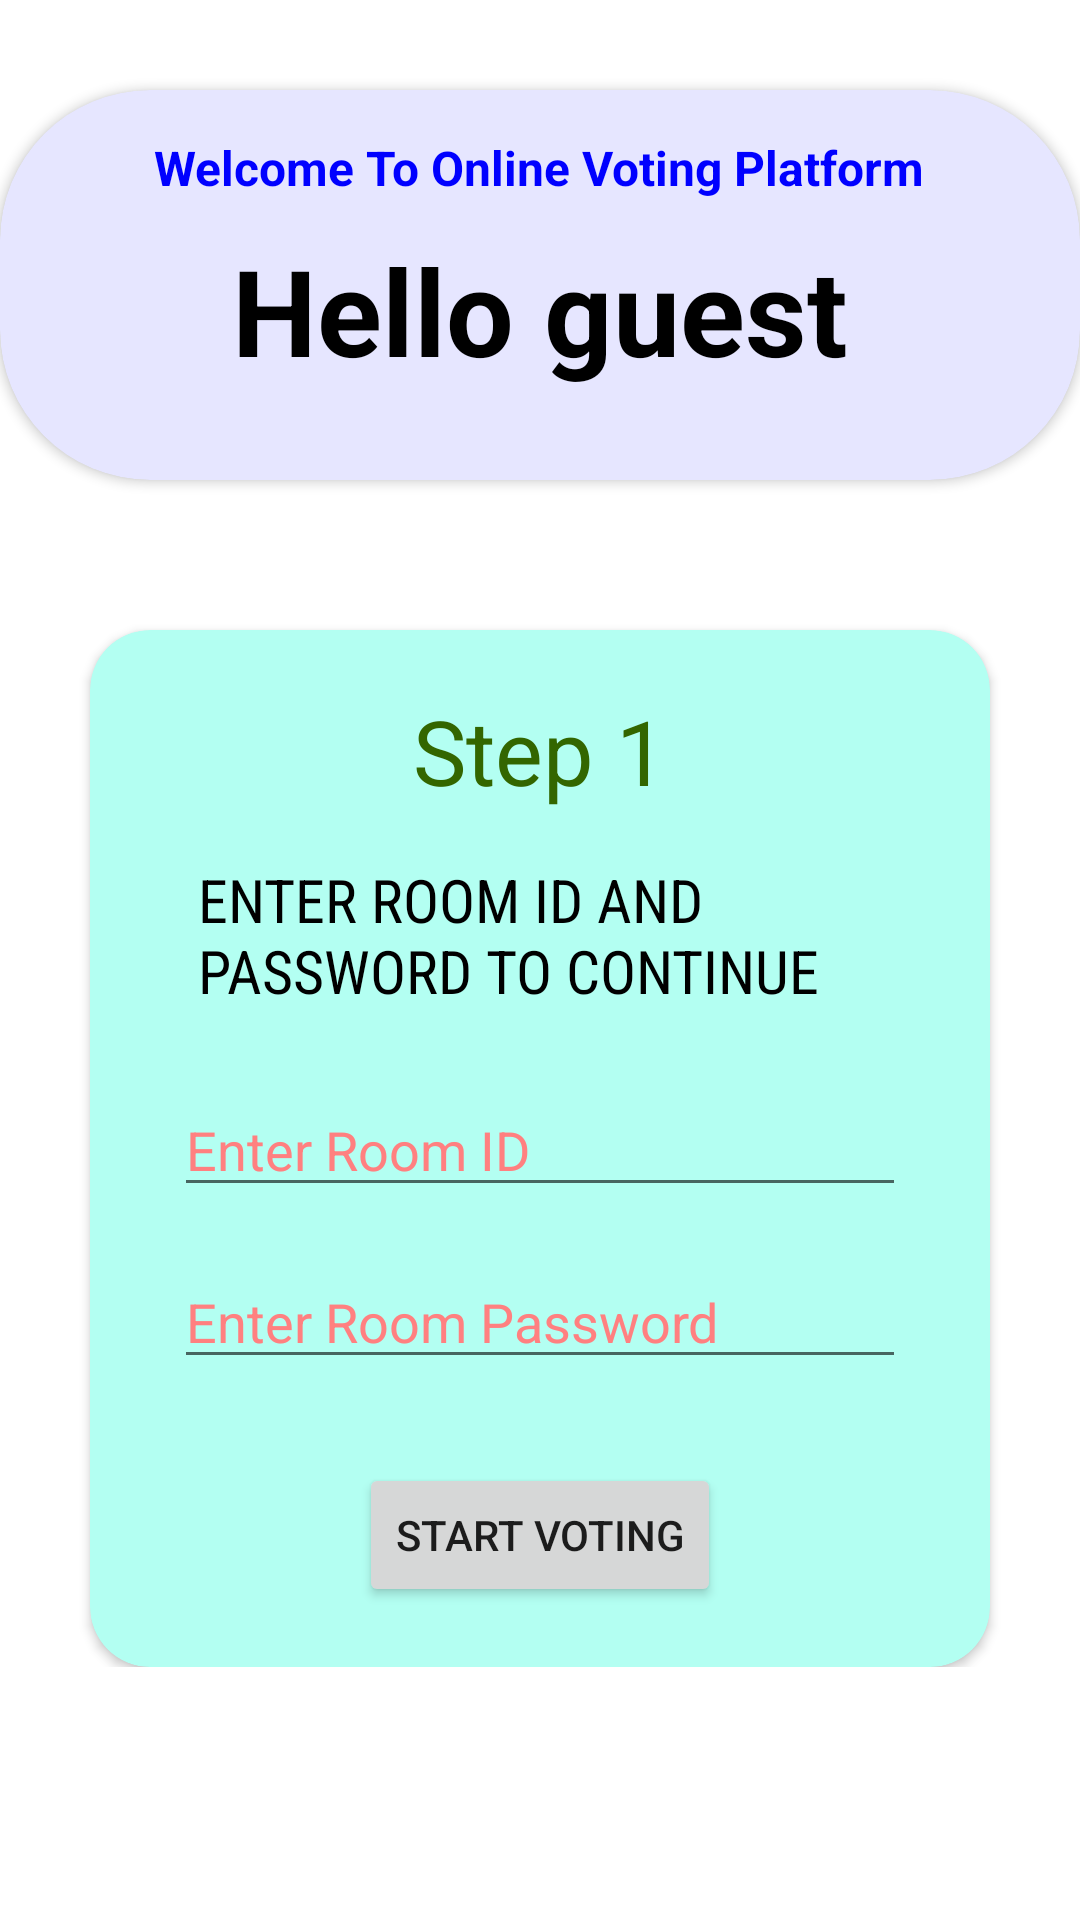

This screen was rendered from an Android layout file. Write that file and the resources it references.
<!-- AndroidManifest.xml: application theme Theme.Voter -->
<!-- res/layout/activity_main.xml -->
<?xml version="1.0" encoding="utf-8"?>

<ScrollView xmlns:android="http://schemas.android.com/apk/res/android"
    xmlns:app="http://schemas.android.com/apk/res-auto"
    xmlns:tools="http://schemas.android.com/tools"
    android:layout_width="match_parent"
    android:layout_height="match_parent"
    android:background="@drawable/back2">


    <LinearLayout
        android:layout_width="match_parent"
        android:layout_height="match_parent"
        android:orientation="vertical"
        tools:context=".MainActivity">

        <LinearLayout
            android:id="@+id/lay_1"
            android:layout_width="match_parent"
            android:layout_height="wrap_content"
            android:orientation="vertical">

            <androidx.cardview.widget.CardView
                android:layout_width="match_parent"
                android:layout_height="wrap_content"
                android:layout_marginTop="30dp"
                android:backgroundTint="#E6E6FF"
                app:cardCornerRadius="50dp">

                <LinearLayout
                    android:layout_width="match_parent"
                    android:layout_height="match_parent"
                    android:orientation="vertical">

                    <TextView
                        android:layout_width="wrap_content"
                        android:layout_height="wrap_content"
                        android:layout_gravity="center_horizontal"
                        android:layout_marginTop="15dp"
                        android:text="Welcome To Online Voting Platform"
                        android:textColor="#0000ff"
                        android:textSize="16dp"
                        android:textStyle="bold" />

                    <TextView
                        android:id="@+id/text"
                        android:layout_width="wrap_content"
                        android:layout_height="wrap_content"
                        android:layout_gravity="center_horizontal"
                        android:layout_marginBottom="30dp"
                        android:layout_marginTop="10dp"
                        android:text="Hello guest"
                        android:textColor="@color/black"
                        android:textSize="40dp"
                        android:textStyle="bold" />

                </LinearLayout>
            </androidx.cardview.widget.CardView>

            <androidx.cardview.widget.CardView
                android:layout_width="wrap_content"
                android:layout_height="wrap_content"
                android:layout_marginLeft="30dp"
                android:layout_marginRight="30dp"
                android:layout_marginTop="50dp"
                android:backgroundTint="#B3FFF2"
                app:cardCornerRadius="20dp">

                <LinearLayout
                    android:layout_width="match_parent"
                    android:layout_height="wrap_content"
                    android:layout_margin="20dp"
                    android:orientation="vertical">

                    <TextView
                        android:layout_width="wrap_content"
                        android:layout_height="wrap_content"
                        android:layout_gravity="center_horizontal"
                        android:text="Step 1"
                        android:textColor="#336600"
                        android:textSize="30dp" />

                    <TextView
                        android:layout_width="wrap_content"
                        android:layout_height="wrap_content"
                        android:layout_gravity="center_horizontal"
                        android:layout_margin="16dp"
                        android:fontFamily="sans-serif-condensed"
                        android:text="ENTER ROOM ID AND PASSWORD TO CONTINUE"
                        android:textColor="@color/black"
                        android:textSize="20dp" />

                    <EditText
                        android:id="@+id/username_room_id"
                        android:layout_width="match_parent"
                        android:layout_height="wrap_content"
                        android:layout_margin="8dp"
                        android:layout_marginTop="8dp"
                        android:hint="Enter Room ID"
                        android:textColorHint="#ff8080" />

                    <EditText
                        android:id="@+id/password_room_id"
                        android:layout_width="match_parent"
                        android:layout_height="wrap_content"
                        android:layout_margin="8dp"
                        android:hint="Enter Room Password"
                        android:textColorHint="#ff8080"
                        app:passwordToggleEnabled="true" />

                    <Button
                        android:id="@+id/but1"
                        android:layout_width="wrap_content"
                        android:layout_height="wrap_content"
                        android:layout_gravity="center_horizontal"
                        android:layout_marginTop="20dp"
                        android:text="Start Voting" />

                </LinearLayout>
            </androidx.cardview.widget.CardView>

        </LinearLayout>
    </LinearLayout>
</ScrollView>
<!-- resources referenced by this layout -->
<resources>
  <style name="Theme.Voter" parent="Theme.MaterialComponents.DayNight.DarkActionBar">
          
          <item name="colorPrimary">@color/purple_500</item>
          <item name="colorPrimaryVariant">@color/purple_700</item>
          <item name="colorOnPrimary">@color/white</item>
          
          <item name="colorSecondary">@color/teal_200</item>
          <item name="colorSecondaryVariant">@color/teal_700</item>
          <item name="colorOnSecondary">@color/black</item>
          
          <item name="android:statusBarColor" tools:targetApi="l">?attr/colorPrimaryVariant</item>
          
      </style>
  <!-- not gathered from this repository: default colours our renderer supplied (Android Studio template values) -->
  <color name="purple_500">#FF6200EE</color>
  <color name="purple_700">#FF3700B3</color>
  <color name="teal_200">#FF03DAC5</color>
  <color name="teal_700">#FF018786</color>
  <color name="black">#FF000000</color>
  <color name="white">#FFFFFFFF</color>
</resources>
